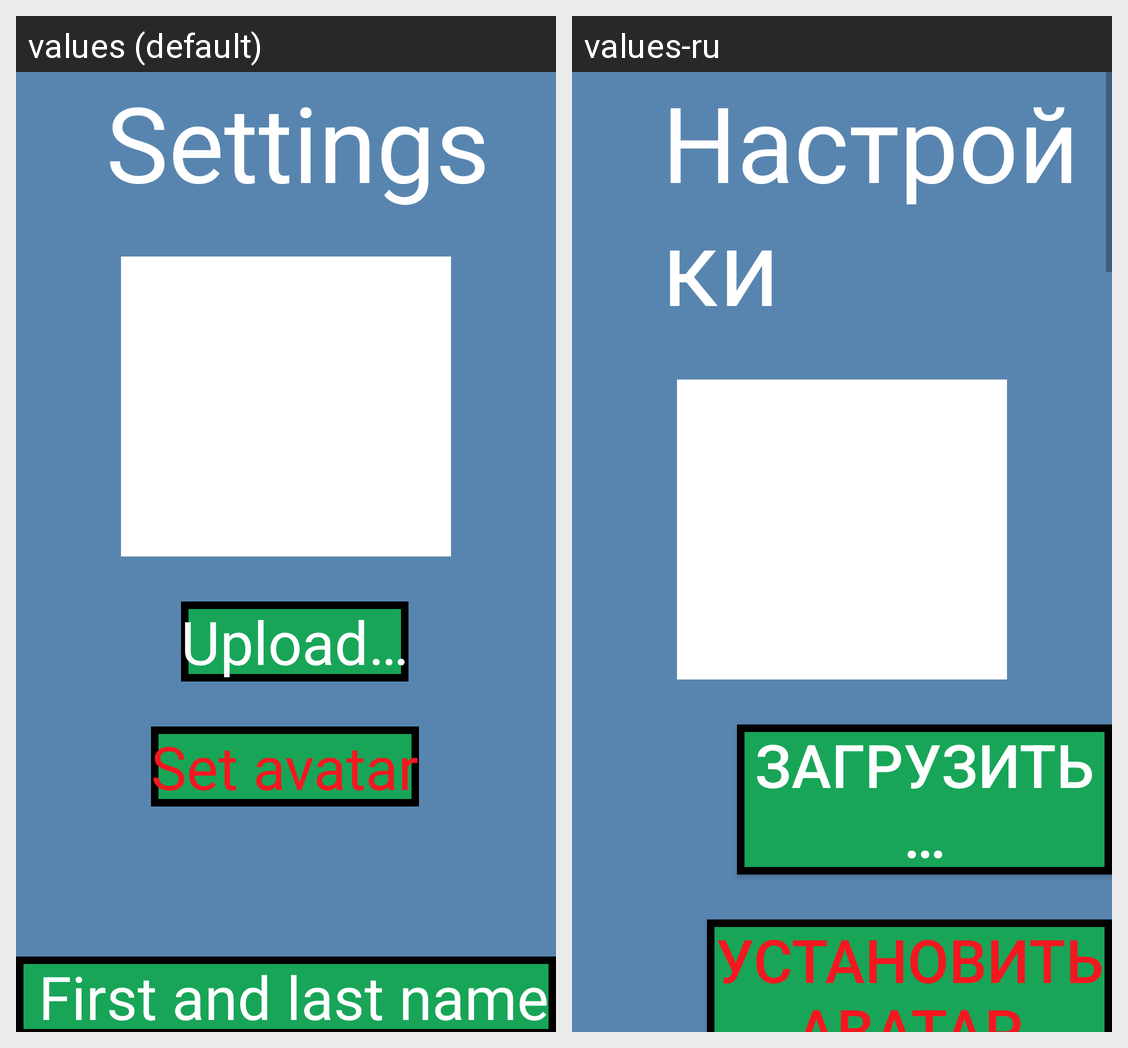

Translations of the strings shown on this Android screen, per locale in the grid:
Android screen res/layout/activity_settings_employer.xml rendered under 2 locales, left to right: values (default), values-ru. Device: Nexus 5 (rendered at 1080×1920; each locale shown at half size, 540×960, under a caption strip naming it); theme Theme.NavigatorAppAndroid.
Strings drawn on this screen, with the default value and each locale's value (text and hints the layout hard-codes, and strings that could not be matched under every locale, appear in the picture but are not listed):

settings
  values: Settings
  values-ru: Настройки

upload
  values: Upload…
  values-ru: Загрузить…

set_avatar
  values: Set avatar
  values-ru: Установить аватар
